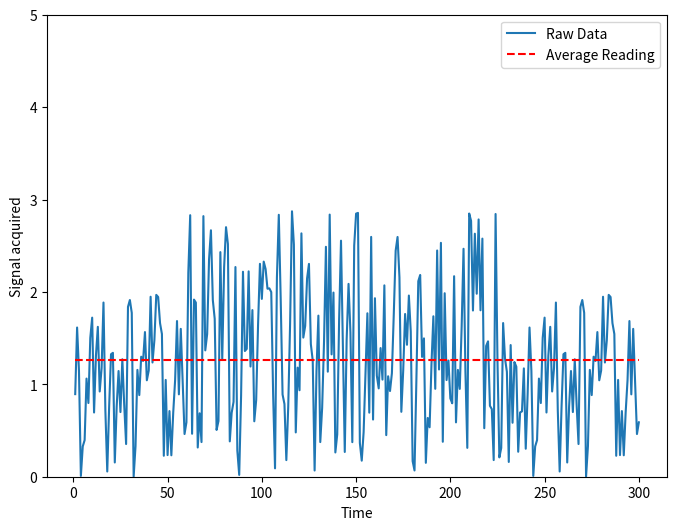
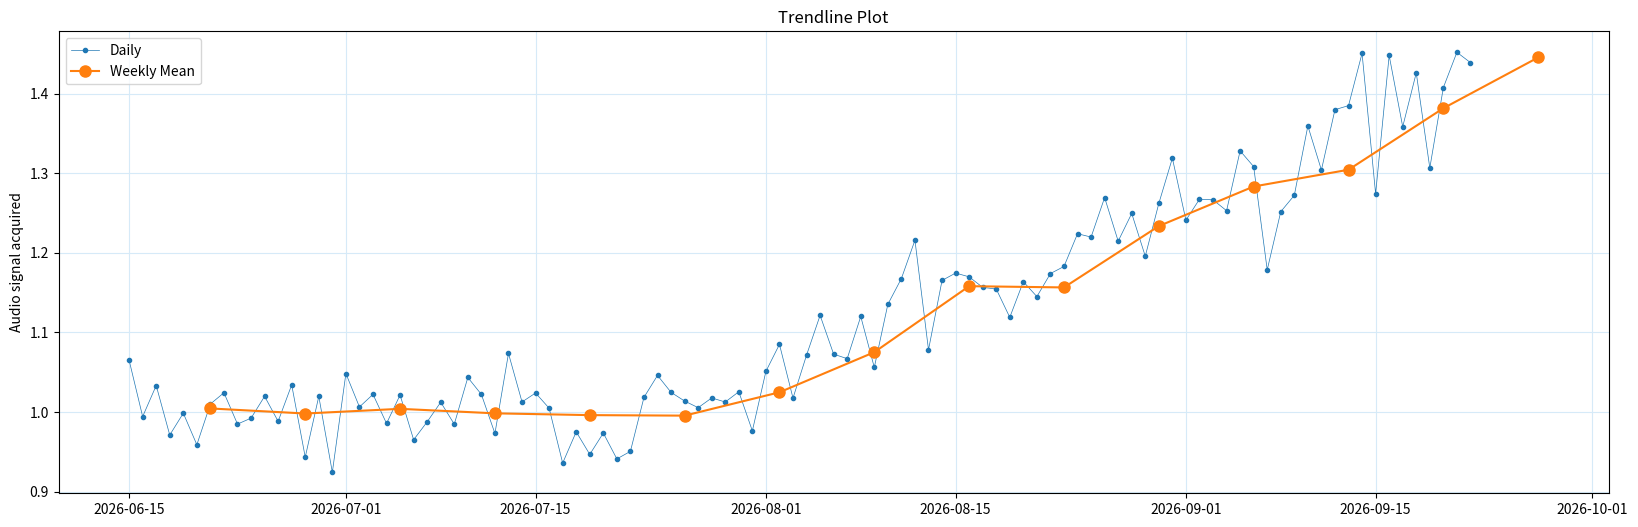

Python code for these plots, in order:
import numpy as np
import random
import matplotlib.pyplot as plt
import math
import pandas as pd
from datetime import datetime

# CREATE RANDOM DATASET

# n_readings = total number of readings
# n_ samples = total number of samples in each reading
# frac_normal = fraction of total number of readings that will be normal aka no stenosis (a float between 0 to 1) 
# min_val = minimum value of audio signal (usually zero)
# max_val = maximum value of audio signal in normal reading (no stenosis)
# increment = how much to increase each iteration's value by

def create_data(n_readings, n_samples, frac_normal, min_val, max_val, increment): #n_samples in multiples of 5 please!
  dataset = []

  n_normal = (frac_normal)*n_readings #number of readings that are normal readings
  for i in range(int(n_normal)):
    dataset.append(np.array(np.random.uniform(min_val, max_val, n_samples)))
  
  n_rest = (1-frac_normal)*n_readings #the rest of the readings will show gradual increase in stenosis
  new_max_val = max_val

  for i in range(int(n_rest)):
    #new_min_val += np.random.uniform(0,increment) #adding a random number to increase the min val - NOT IN USE ANYMORE
    new_max_val += np.random.uniform(0,increment) #adding a random number to increase the max val
    noise = list(np.random.uniform(min_val, max_val, int(0.2*n_samples)))
    spike = list(np.random.uniform(min_val, new_max_val, int(0.6*n_samples)))
    dataset.append(np.array(noise + spike + noise)) #assume all readings take the same structure
  
  return dataset

##########################################################################################################################################

# Plots graph for each reading within the created dataset

def plot_dataset(dataset):
  ymax = math.ceil(max(sample_data[len(dataset)-1]))
  for i in range(len(dataset)):
    plt.plot(sample_data[i])
    plt.title('Reading %s' % (i+1))
    plt.xlabel('Time')
    plt.ylabel('Audio signal detected')
    plt.grid(color="#D6EAF8")
    plt.ylim(0,ymax)
    plt.show()

##########################################################################################################################################

# Plot one reading

def plot_reading(reading, title, xlabel, ylabel):
  ymax = math.ceil(max(reading))
  plt.plot(reading)
  plt.title(title)
  plt.xlabel(xlabel)
  plt.ylabel(ylabel)
  plt.grid(color="#D6EAF8")
  plt.ylim(0,ymax)
  plt.show()

##########################################################################################################################################

def create_avglist(dataset):
  avg_list = []
  for i in range(len(dataset)):
    avg_list.append(np.average(dataset[i]))
  return avg_list

#################################################### STEP 1: CREATE DATA #################################################################

####################### Create base measurement data #######################

n_days = 100 # for how many consecutive days that data has been collected!

sample_data = create_data(n_days, 300, 0.4, 0, 2, 0.05)
#plot_reading(sample_data[0], 'Reading Plot', 'Time', 'Audio signal detected')
#plot_reading(sample_data[499], 'Reading Plot', 'Time', 'Audio signal detected')

data = sample_data[80]
time = list(range(1,301,1))
fig, ax = plt.subplots(figsize=(8, 6))
ax.plot(time, data, label='Raw Data')
y_avg = [np.mean(data)] * len(data)
ax.plot(time, y_avg, color='red', ls='--', label="Average Reading")
plt.xlabel("Time")
plt.ylabel("Signal acquired")
plt.ylim(0,5)
plt.legend()
plt.show()

# Find average audio signal per reading

full_data = create_avglist(sample_data)
#plot_reading(full_data, 'Average values across readings', 'Reading', 'Average audio signal')

####################### Create list of sample dates for period n_days #######################

datetime_list = pd.date_range(end = datetime.today(), periods = n_days).to_pydatetime().tolist()
date_list = []
for i in range(len(datetime_list)):
  date_list.append(str(datetime_list[i])[0:10])

#print(date_list)
print("Start date: ", date_list[0], "| End date: ", date_list[len(date_list)-1])

####################### Create Pandas Dataframe #######################

df = pd.DataFrame(list(zip(date_list, full_data)), columns =['Date', 'Daily Mean'])
df # This must be the last line to display df. Otherwise, use print(df)

df['Date'] = pd.to_datetime(df['Date'])
df = df.set_index('Date')

####################################################### STEP 2: PLOTTING DATA ############################################################

y = df['Daily Mean']
fig, ax = plt.subplots(figsize=(20, 6))
plt.grid(color="#D6EAF8")
plt.title("Trendline Plot")
ax.plot(y,marker='.', linestyle='-', linewidth=0.5, label='Daily')
ax.plot(y.resample('W').mean(),marker='o', markersize=8, linestyle='-', label='Weekly Mean')
ax.set_ylabel('Audio signal acquired')
ax.legend();

####################################################### OPTIONAL: PLOTTING ALL DATA ############################################################

#for i in range(len(sample_data)):
#  data = sample_data[i]
#  time = list(range(1,301,1))
#  fig, ax = plt.subplots(figsize=(8, 6))
#  ax.plot(time, data, label='Raw Data')
#  y_avg = [np.mean(data)] * len(data)
#  ax.plot(time, y_avg, color='red', ls='--', label="Average Reading")
#  plt.title("Recording for Day " + str(i))
#  plt.xlabel("Time")
#  plt.ylabel("Signal acquired")
#  plt.ylim(0,5)
#  plt.legend()
#  plt.show()
